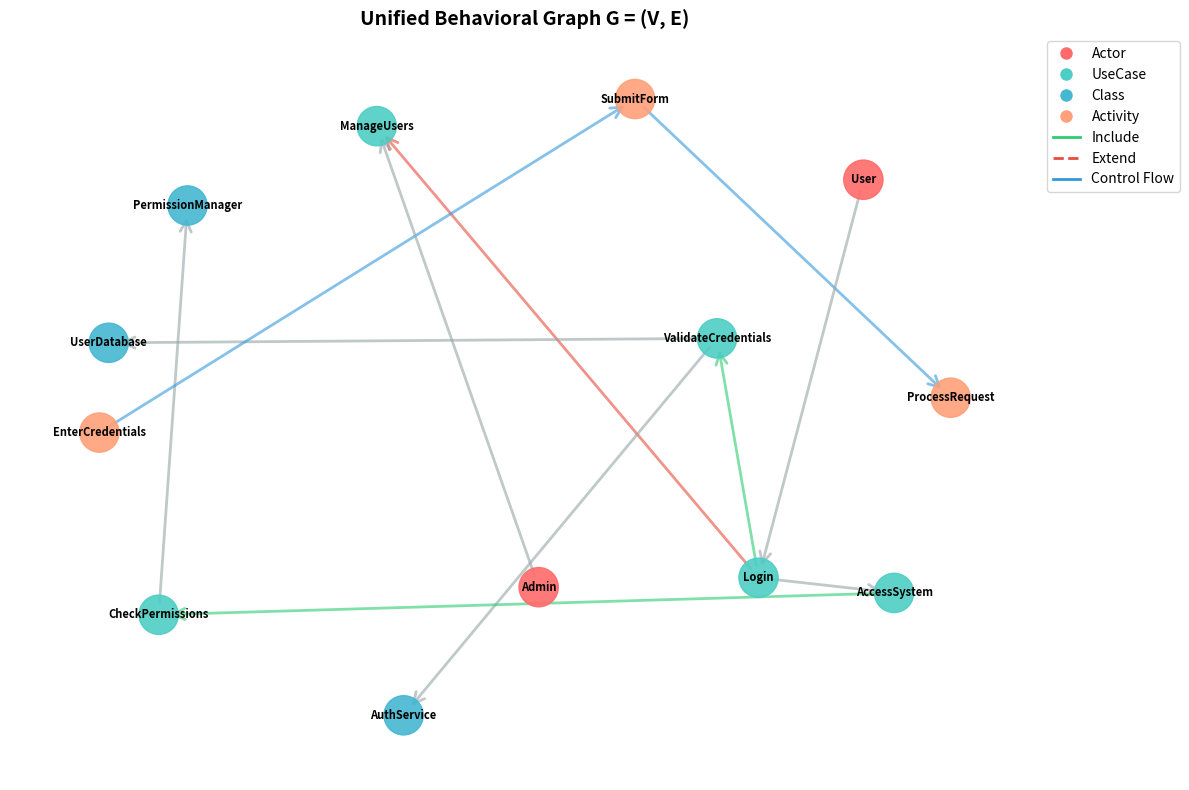

This figure's Python source:
"""
STAGE 2: UNIFIED GRAPH CONSTRUCTION
Convert UML diagrams into a single unified directed graph

This module implements the unified graph construction algorithm that:
1. Extracts all UML elements (classes, use cases, activities, actors)
2. Creates nodes for each element
3. Establishes edges based on relationships (include, extend, dependency, control flow)
4. Produces a unified behavioral graph G = (V, E)

Time Complexity: O(V + E)
Space Complexity: O(V + E)
"""

import networkx as nx
import matplotlib.pyplot as plt
from typing import Dict, List, Tuple, Set, Optional
from dataclasses import dataclass, field
from enum import Enum
import json


# ============================================================================
# PART 1: DATA STRUCTURES
# ============================================================================

class NodeType(Enum):
    """Types of nodes in the unified graph"""
    ACTOR = "actor"
    USECASE = "usecase"
    CLASS = "class"
    ACTIVITY = "activity"
    INTERFACE = "interface"
    COMPONENT = "component"


class EdgeType(Enum):
    """Types of relationships/edges in the unified graph"""
    INCLUDE = "include"          # Use case includes another
    EXTEND = "extend"            # Use case extends another
    DEPENDENCY = "dependency"     # General dependency
    CONTROL_FLOW = "control_flow" # Sequential flow
    ASSOCIATION = "association"   # General association
    GENERALIZATION = "generalization"  # Inheritance
    REALIZATION = "realization"   # Interface implementation
    INVOKES = "invokes"          # Actor invokes use case
    USES = "uses"                # Use case uses class/system


@dataclass
class UMLNode:
    """Represents a node in the unified graph"""
    id: str
    name: str
    node_type: NodeType
    attributes: Dict[str, any] = field(default_factory=dict)
    
    def __hash__(self):
        return hash(self.id)
    
    def __eq__(self, other):
        return self.id == other.id if isinstance(other, UMLNode) else False


@dataclass
class UMLEdge:
    """Represents an edge in the unified graph"""
    source: str
    target: str
    edge_type: EdgeType
    attributes: Dict[str, any] = field(default_factory=dict)


@dataclass
class UMLElements:
    """Container for parsed UML elements"""
    actors: List[Tuple[str, str]] = field(default_factory=list)
    usecases: List[Tuple[str, str]] = field(default_factory=list)
    classes: List[Tuple[str, str]] = field(default_factory=list)
    activities: List[Tuple[str, str]] = field(default_factory=list)
    relations: List[Tuple[str, str]] = field(default_factory=list)
    
    # Extended relationships with types
    includes: List[Tuple[str, str]] = field(default_factory=list)
    extends: List[Tuple[str, str]] = field(default_factory=list)
    dependencies: List[Tuple[str, str]] = field(default_factory=list)
    control_flows: List[Tuple[str, str]] = field(default_factory=list)
    associations: List[Tuple[str, str]] = field(default_factory=list)


# ============================================================================
# PART 2: UNIFIED GRAPH BUILDER
# ============================================================================

class UnifiedGraphBuilder:
    """
    Builds a unified behavioral graph from UML elements
    
    Algorithm: Unified Graph Construction
    Input: Parsed UML elements
    Output: Unified Behavioral Graph G
    
    1. Initialize directed graph G
    2. For each class: add node in G
    3. For each usecase: add node in G
    4. For each activity: add node in G
    5. For each relationship:
          include → add edge
          extend → add edge
          dependency → add edge
          control flow → add edge
    6. Return graph G
    
    Complexity: O(V + E) where V = nodes, E = edges
    """
    
    def __init__(self):
        self.graph = nx.DiGraph()
        self.nodes: Dict[str, UMLNode] = {}
        self.edges: List[UMLEdge] = []
        self.node_counter = 0
        
    def build_unified_graph(self, uml_elements: UMLElements) -> nx.DiGraph:
        """
        Main algorithm to build unified graph
        
        Args:
            uml_elements: Parsed UML elements
            
        Returns:
            Unified directed graph G = (V, E)
        """
        # Step 1: Initialize directed graph G
        self.graph = nx.DiGraph()
        self.nodes.clear()
        self.edges.clear()
        
        print("Building Unified Graph...")
        print("-" * 60)
        
        # Step 2: Add class nodes
        print(f"Step 2: Adding {len(uml_elements.classes)} class nodes...")
        for class_id, class_name in uml_elements.classes:
            self._add_node(class_id, class_name, NodeType.CLASS)
        
        # Step 3: Add use case nodes
        print(f"Step 3: Adding {len(uml_elements.usecases)} use case nodes...")
        for uc_id, uc_name in uml_elements.usecases:
            self._add_node(uc_id, uc_name, NodeType.USECASE)
        
        # Step 4: Add activity nodes
        print(f"Step 4: Adding {len(uml_elements.activities)} activity nodes...")
        for act_id, act_name in uml_elements.activities:
            self._add_node(act_id, act_name, NodeType.ACTIVITY)
        
        # Also add actors
        print(f"Step 4b: Adding {len(uml_elements.actors)} actor nodes...")
        for actor_id, actor_name in uml_elements.actors:
            self._add_node(actor_id, actor_name, NodeType.ACTOR)
        
        # Step 5: Add relationships
        print(f"Step 5: Adding relationships...")
        
        # Include relationships
        print(f"  - {len(uml_elements.includes)} include edges")
        for src, tgt in uml_elements.includes:
            self._add_edge(src, tgt, EdgeType.INCLUDE)
        
        # Extend relationships
        print(f"  - {len(uml_elements.extends)} extend edges")
        for src, tgt in uml_elements.extends:
            self._add_edge(src, tgt, EdgeType.EXTEND)
        
        # Dependency relationships
        print(f"  - {len(uml_elements.dependencies)} dependency edges")
        for src, tgt in uml_elements.dependencies:
            self._add_edge(src, tgt, EdgeType.DEPENDENCY)
        
        # Control flow relationships
        print(f"  - {len(uml_elements.control_flows)} control flow edges")
        for src, tgt in uml_elements.control_flows:
            self._add_edge(src, tgt, EdgeType.CONTROL_FLOW)
        
        # General associations
        print(f"  - {len(uml_elements.associations)} association edges")
        for src, tgt in uml_elements.associations:
            self._add_edge(src, tgt, EdgeType.ASSOCIATION)
        
        # Generic relations (when type is unknown)
        print(f"  - {len(uml_elements.relations)} generic relations")
        for src, tgt in uml_elements.relations:
            if src in self.nodes and tgt in self.nodes:
                # Infer edge type based on node types
                edge_type = self._infer_edge_type(
                    self.nodes[src].node_type,
                    self.nodes[tgt].node_type
                )
                self._add_edge(src, tgt, edge_type)
        
        # Step 6: Return unified graph
        print("-" * 60)
        print(f"Unified graph constructed:")
        print(f"  Total nodes (V): {self.graph.number_of_nodes()}")
        print(f"  Total edges (E): {self.graph.number_of_edges()}")
        print(f"  Complexity: O({self.graph.number_of_nodes()} + {self.graph.number_of_edges()})")
        
        return self.graph
    
    def _add_node(self, node_id: str, name: str, node_type: NodeType):
        """Add a node to the unified graph"""
        if node_id not in self.nodes:
            node = UMLNode(
                id=node_id,
                name=name,
                node_type=node_type,
                attributes={'label': name, 'type': node_type.value}
            )
            self.nodes[node_id] = node
            self.graph.add_node(
                node_id,
                name=name,
                node_type=node_type.value,
                label=name
            )
    
    def _add_edge(self, source: str, target: str, edge_type: EdgeType):
        """Add an edge to the unified graph"""
        if source in self.nodes and target in self.nodes:
            edge = UMLEdge(
                source=source,
                target=target,
                edge_type=edge_type,
                attributes={'type': edge_type.value}
            )
            self.edges.append(edge)
            self.graph.add_edge(
                source,
                target,
                edge_type=edge_type.value,
                label=edge_type.value
            )
    
    def _infer_edge_type(self, src_type: NodeType, tgt_type: NodeType) -> EdgeType:
        """Infer edge type based on source and target node types"""
        if src_type == NodeType.ACTOR and tgt_type == NodeType.USECASE:
            return EdgeType.INVOKES
        elif src_type == NodeType.USECASE and tgt_type == NodeType.CLASS:
            return EdgeType.USES
        elif src_type == NodeType.USECASE and tgt_type == NodeType.USECASE:
            return EdgeType.INCLUDE  # Default for usecase->usecase
        elif src_type == NodeType.ACTIVITY and tgt_type == NodeType.ACTIVITY:
            return EdgeType.CONTROL_FLOW
        else:
            return EdgeType.ASSOCIATION
    
    def get_graph_statistics(self) -> Dict:
        """Get statistics about the unified graph"""
        stats = {
            'total_nodes': self.graph.number_of_nodes(),
            'total_edges': self.graph.number_of_edges(),
            'node_types': {},
            'edge_types': {},
            'density': nx.density(self.graph),
            'is_dag': nx.is_directed_acyclic_graph(self.graph),
            'strongly_connected_components': nx.number_strongly_connected_components(self.graph),
            'weakly_connected_components': nx.number_weakly_connected_components(self.graph)
        }
        
        # Count nodes by type
        for node_id, data in self.graph.nodes(data=True):
            node_type = data.get('node_type', 'unknown')
            stats['node_types'][node_type] = stats['node_types'].get(node_type, 0) + 1
        
        # Count edges by type
        for src, tgt, data in self.graph.edges(data=True):
            edge_type = data.get('edge_type', 'unknown')
            stats['edge_types'][edge_type] = stats['edge_types'].get(edge_type, 0) + 1
        
        return stats
    
    def export_to_adjacency_list(self, filepath: str):
        """Export graph as adjacency list"""
        with open(filepath, 'w') as f:
            for node in self.graph.nodes():
                neighbors = list(self.graph.neighbors(node))
                f.write(f"{node}: {', '.join(neighbors)}\n")
    
    def export_to_json(self, filepath: str):
        """Export graph to JSON format"""
        graph_data = {
            'nodes': [
                {
                    'id': node_id,
                    'name': self.nodes[node_id].name,
                    'type': self.nodes[node_id].node_type.value,
                    'attributes': self.nodes[node_id].attributes
                }
                for node_id in self.nodes
            ],
            'edges': [
                {
                    'source': edge.source,
                    'target': edge.target,
                    'type': edge.edge_type.value,
                    'attributes': edge.attributes
                }
                for edge in self.edges
            ]
        }
        
        with open(filepath, 'w') as f:
            json.dump(graph_data, f, indent=2)
    
    def visualize(self, output_path: Optional[str] = None, figsize=(12, 8)):
        """Visualize the unified graph"""
        plt.figure(figsize=figsize)
        
        # Create layout
        pos = nx.spring_layout(self.graph, k=2, iterations=50)
        
        # Color nodes by type
        node_colors = []
        color_map = {
            'actor': '#FF6B6B',
            'usecase': '#4ECDC4',
            'class': '#45B7D1',
            'activity': '#FFA07A'
        }
        
        for node in self.graph.nodes():
            node_type = self.graph.nodes[node].get('node_type', 'unknown')
            node_colors.append(color_map.get(node_type, '#95A5A6'))
        
        # Draw nodes
        nx.draw_networkx_nodes(
            self.graph, pos,
            node_color=node_colors,
            node_size=800,
            alpha=0.9
        )
        
        # Draw edges with different styles
        edge_colors = []
        edge_styles = []
        
        for src, tgt in self.graph.edges():
            edge_type = self.graph[src][tgt].get('edge_type', 'unknown')
            
            if edge_type == 'include':
                edge_colors.append('#2ECC71')
                edge_styles.append('solid')
            elif edge_type == 'extend':
                edge_colors.append('#E74C3C')
                edge_styles.append('dashed')
            elif edge_type == 'control_flow':
                edge_colors.append('#3498DB')
                edge_styles.append('solid')
            else:
                edge_colors.append('#95A5A6')
                edge_styles.append('dotted')
        
        nx.draw_networkx_edges(
            self.graph, pos,
            edge_color=edge_colors,
            width=2,
            alpha=0.6,
            arrows=True,
            arrowsize=20,
            arrowstyle='->'
        )
        
        # Draw labels
        labels = {node: self.graph.nodes[node].get('name', node) for node in self.graph.nodes()}
        nx.draw_networkx_labels(
            self.graph, pos,
            labels,
            font_size=8,
            font_weight='bold'
        )
        
        # Create legend
        legend_elements = [
            plt.Line2D([0], [0], marker='o', color='w', 
                      markerfacecolor='#FF6B6B', markersize=10, label='Actor'),
            plt.Line2D([0], [0], marker='o', color='w', 
                      markerfacecolor='#4ECDC4', markersize=10, label='UseCase'),
            plt.Line2D([0], [0], marker='o', color='w', 
                      markerfacecolor='#45B7D1', markersize=10, label='Class'),
            plt.Line2D([0], [0], marker='o', color='w', 
                      markerfacecolor='#FFA07A', markersize=10, label='Activity'),
            plt.Line2D([0], [0], color='#2ECC71', linewidth=2, label='Include'),
            plt.Line2D([0], [0], color='#E74C3C', linewidth=2, 
                      linestyle='--', label='Extend'),
            plt.Line2D([0], [0], color='#3498DB', linewidth=2, label='Control Flow'),
        ]
        plt.legend(handles=legend_elements, loc='upper left', bbox_to_anchor=(1, 1))
        
        plt.title("Unified Behavioral Graph G = (V, E)", fontsize=14, fontweight='bold')
        plt.axis('off')
        plt.tight_layout()
        
        if output_path:
            plt.savefig(output_path, dpi=300, bbox_inches='tight')
            print(f"Graph visualization saved to: {output_path}")
        
        plt.show()


# ============================================================================
# PART 3: PARSER ADAPTER (Converts your parsed UML to UMLElements)
# ============================================================================

class UMLParserAdapter:
    """Adapts parsed UML from your existing parser to UMLElements format"""
    
    @staticmethod
    def from_corrected_model(corrected_model: Dict) -> UMLElements:
        """
        Convert from your parser format to UMLElements
        
        Args:
            corrected_model: Output from parse_and_correct_plantuml
            
        Returns:
            UMLElements object
        """
        elements = UMLElements()
        
        # Extract actors
        elements.actors = corrected_model.get('actors', [])
        
        # Extract use cases
        elements.usecases = corrected_model.get('usecases', [])
        
        # Extract classes
        elements.classes = corrected_model.get('classes', [])
        
        # Extract activities (if present)
        elements.activities = corrected_model.get('activities', [])
        
        # Extract relations
        relations = corrected_model.get('relations', [])
        elements.relations = relations
        
        # Classify relations by type (if metadata available)
        # This requires enhanced parsing to detect relationship types
        elements = UMLParserAdapter._classify_relations(
            elements, 
            corrected_model
        )
        
        return elements
    
    @staticmethod
    def _classify_relations(elements: UMLElements, model: Dict) -> UMLElements:
        """Classify generic relations into specific types"""
        # This is a heuristic approach
        # Ideally, the parser should detect these from PlantUML keywords
        
        node_types = {}
        
        # Build node type map
        for node_id, name in elements.actors:
            node_types[node_id] = NodeType.ACTOR
        for node_id, name in elements.usecases:
            node_types[node_id] = NodeType.USECASE
        for node_id, name in elements.classes:
            node_types[node_id] = NodeType.CLASS
        for node_id, name in elements.activities:
            node_types[node_id] = NodeType.ACTIVITY
        
        # Classify relations based on node types and naming
        for src, tgt in elements.relations:
            src_type = node_types.get(src)
            tgt_type = node_types.get(tgt)
            
            if src_type == NodeType.USECASE and tgt_type == NodeType.USECASE:
                # Check if it's include or extend based on naming
                src_name = next((n for i, n in elements.usecases if i == src), "")
                tgt_name = next((n for i, n in elements.usecases if i == tgt), "")
                
                if 'extend' in tgt_name.lower() or 'optional' in tgt_name.lower():
                    elements.extends.append((src, tgt))
                else:
                    elements.includes.append((src, tgt))
            
            elif src_type == NodeType.ACTIVITY and tgt_type == NodeType.ACTIVITY:
                elements.control_flows.append((src, tgt))
            
            elif src_type == NodeType.ACTOR and tgt_type == NodeType.USECASE:
                elements.associations.append((src, tgt))
            
            elif src_type == NodeType.USECASE and tgt_type == NodeType.CLASS:
                elements.dependencies.append((src, tgt))
            
            else:
                elements.associations.append((src, tgt))
        
        return elements


# ============================================================================
# PART 4: EXAMPLE USAGE
# ============================================================================

def example_usage():
    """Demonstrate unified graph construction"""
    
    print("="*60)
    print("STAGE 2: UNIFIED GRAPH CONSTRUCTION")
    print("="*60)
    print()
    
    # Create sample UML elements
    uml_elements = UMLElements(
        actors=[
            ('A1', 'User'),
            ('A2', 'Admin')
        ],
        usecases=[
            ('UC1', 'Login'),
            ('UC2', 'ValidateCredentials'),
            ('UC3', 'CheckPermissions'),
            ('UC4', 'AccessSystem'),
            ('UC5', 'ManageUsers')
        ],
        classes=[
            ('C1', 'AuthService'),
            ('C2', 'UserDatabase'),
            ('C3', 'PermissionManager')
        ],
        activities=[
            ('ACT1', 'EnterCredentials'),
            ('ACT2', 'SubmitForm'),
            ('ACT3', 'ProcessRequest')
        ]
    )
    
    # Define relationships
    uml_elements.includes = [
        ('UC1', 'UC2'),  # Login includes ValidateCredentials
        ('UC4', 'UC3'),  # AccessSystem includes CheckPermissions
    ]
    
    uml_elements.extends = [
        ('UC1', 'UC5'),  # Login extends to ManageUsers (for admin)
    ]
    
    uml_elements.dependencies = [
        ('UC2', 'C1'),  # ValidateCredentials depends on AuthService
        ('UC2', 'C2'),  # ValidateCredentials depends on UserDatabase
        ('UC3', 'C3'),  # CheckPermissions depends on PermissionManager
    ]
    
    uml_elements.control_flows = [
        ('ACT1', 'ACT2'),  # EnterCredentials → SubmitForm
        ('ACT2', 'ACT3'),  # SubmitForm → ProcessRequest
    ]
    
    uml_elements.associations = [
        ('A1', 'UC1'),  # User invokes Login
        ('A2', 'UC5'),  # Admin invokes ManageUsers
        ('UC1', 'UC4'),  # Login leads to AccessSystem
    ]
    
    # Build unified graph
    builder = UnifiedGraphBuilder()
    graph = builder.build_unified_graph(uml_elements)
    
    print()
    
    # Display statistics
    stats = builder.get_graph_statistics()
    print("\nGraph Statistics:")
    print("=" * 60)
    print(f"Total Nodes (V): {stats['total_nodes']}")
    print(f"Total Edges (E): {stats['total_edges']}")
    print(f"Graph Density: {stats['density']:.4f}")
    print(f"Is DAG: {stats['is_dag']}")
    print(f"Strongly Connected Components: {stats['strongly_connected_components']}")
    print(f"Weakly Connected Components: {stats['weakly_connected_components']}")
    print()
    print("Node Distribution:")
    for node_type, count in stats['node_types'].items():
        print(f"  {node_type}: {count}")
    print()
    print("Edge Distribution:")
    for edge_type, count in stats['edge_types'].items():
        print(f"  {edge_type}: {count}")
    
    # Export graph
    print("\nExporting graph...")
    builder.export_to_adjacency_list('unified_graph_adjacency.txt')
    builder.export_to_json('unified_graph.json')
    print("  - Adjacency list: unified_graph_adjacency.txt")
    print("  - JSON format: unified_graph.json")
    
    # Visualize
    print("\nGenerating visualization...")
    builder.visualize(output_path='unified_graph.png')
    
    return graph, builder


if __name__ == "__main__":
    graph, builder = example_usage()
